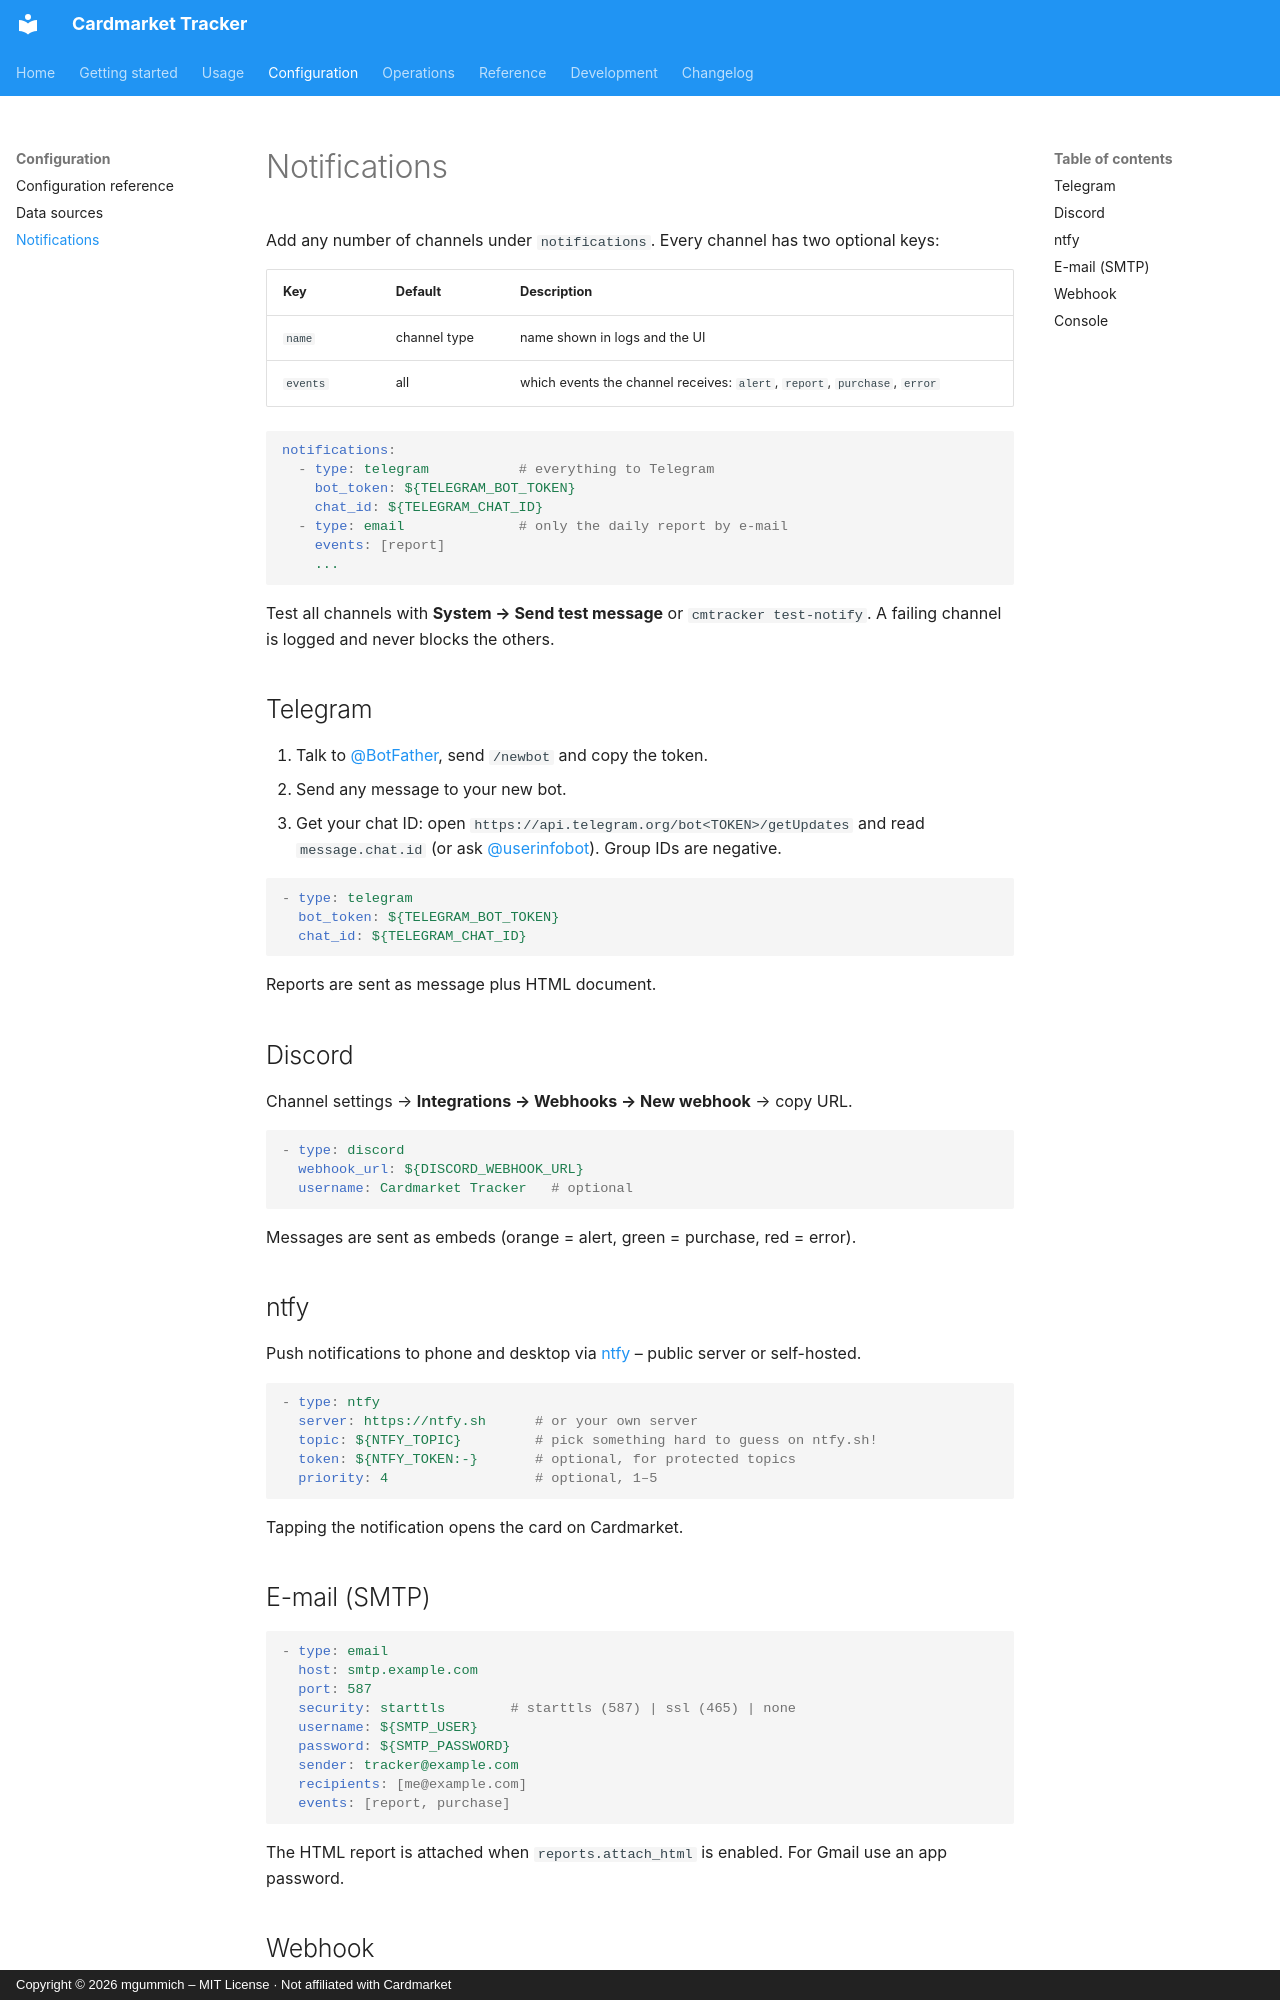

repository: mgummich/cardmarkettracker · page: configuration/notifications/index.html · generator: mkdocs · copyright: Copyright © 2026 mgummich – MIT License · Not affiliated with Cardmarket

# Notifications

Add any number of channels under `notifications`. Every channel has two optional keys:

| Key | Default | Description |
|---|---|---|
| `name` | channel type | name shown in logs and the UI |
| `events` | all | which events the channel receives: `alert`, `report`, `purchase`, `error` |

```yaml
notifications:
  - type: telegram           # everything to Telegram
    bot_token: ${TELEGRAM_BOT_TOKEN}
    chat_id: ${TELEGRAM_CHAT_ID}
  - type: email              # only the daily report by e-mail
    events: [report]
    ...
```

Test all channels with **System → Send test message** or `cmtracker test-notify`.
A failing channel is logged and never blocks the others.

## Telegram

1. Talk to [@BotFather](https://t.me/BotFather), send `/newbot` and copy the token.
2. Send any message to your new bot.
3. Get your chat ID: open `https://api.telegram.org/bot<TOKEN>/getUpdates` and read
   `message.chat.id` (or ask [@userinfobot](https://t.me/userinfobot)). Group IDs are negative.

```yaml
- type: telegram
  bot_token: ${TELEGRAM_BOT_TOKEN}
  chat_id: ${TELEGRAM_CHAT_ID}
```

Reports are sent as message plus HTML document.

## Discord

Channel settings → **Integrations → Webhooks → New webhook** → copy URL.

```yaml
- type: discord
  webhook_url: ${DISCORD_WEBHOOK_URL}
  username: Cardmarket Tracker   # optional
```

Messages are sent as embeds (orange = alert, green = purchase, red = error).

## ntfy

Push notifications to phone and desktop via [ntfy](https://ntfy.sh) – public server or self-hosted.

```yaml
- type: ntfy
  server: https://ntfy.sh      # or your own server
  topic: ${NTFY_TOPIC}         # pick something hard to guess on ntfy.sh!
  token: ${NTFY_TOKEN:-}       # optional, for protected topics
  priority: 4                  # optional, 1–5
```

Tapping the notification opens the card on Cardmarket.
